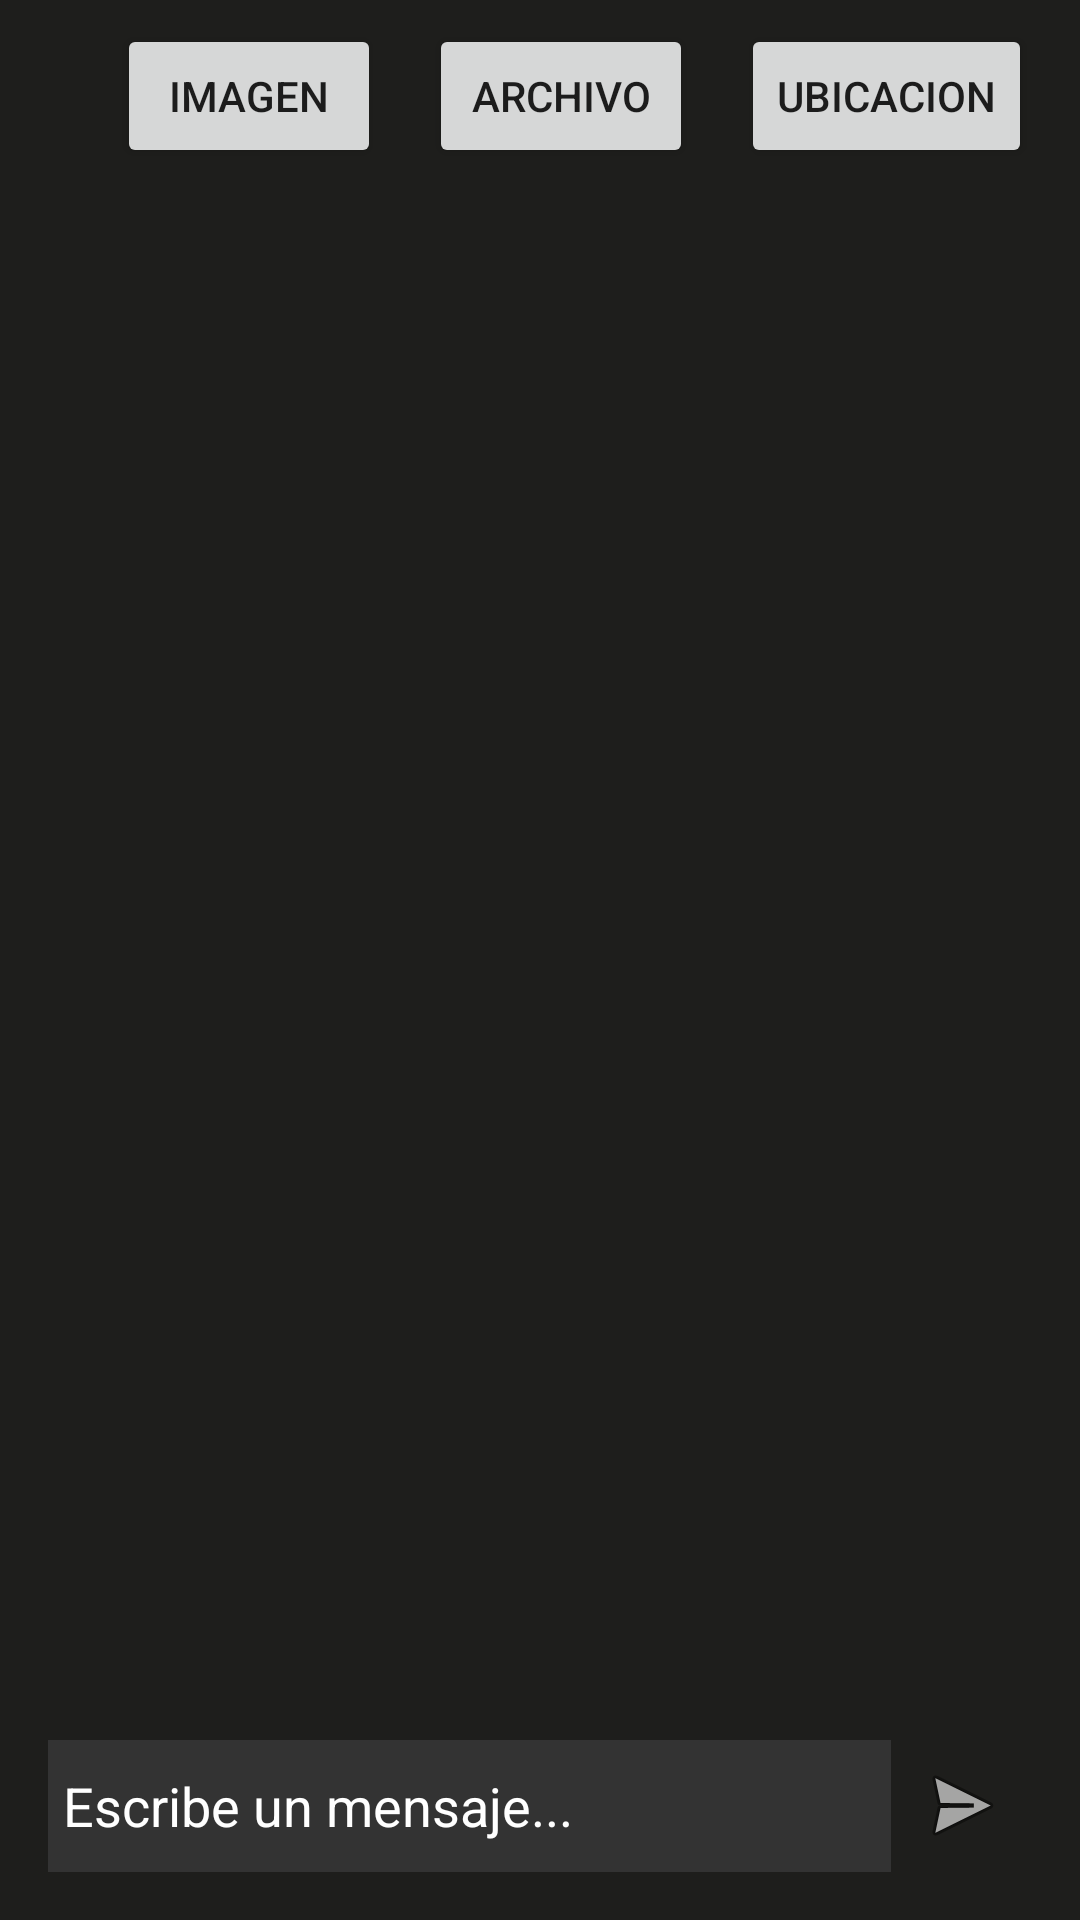

This screen was rendered from an Android layout file. Write that file and the resources it references.
<!-- AndroidManifest.xml: application theme Theme.POI -->
<!-- res/layout/fragment_grupo.xml -->
<?xml version="1.0" encoding="utf-8"?>
<FrameLayout xmlns:android="http://schemas.android.com/apk/res/android"
    xmlns:app="http://schemas.android.com/apk/res-auto"
    xmlns:tools="http://schemas.android.com/tools"
    android:layout_width="match_parent"
    android:layout_height="match_parent"
    android:background="@color/white"
    tools:context=".buscar">

    <androidx.constraintlayout.widget.ConstraintLayout
        android:layout_width="match_parent"
        android:layout_height="match_parent"
        android:background="@color/secondary">

        <androidx.recyclerview.widget.RecyclerView
            android:id="@+id/rvGrupoChat"
            android:layout_width="0dp"
            android:layout_height="0dp"
            android:layout_marginBottom="16dp"
            android:background="@color/secondary"
            app:layout_constraintBottom_toTopOf="@+id/btnSendMessage"
            app:layout_constraintEnd_toEndOf="parent"
            app:layout_constraintHorizontal_bias="1.0"
            app:layout_constraintStart_toStartOf="parent"
            app:layout_constraintTop_toBottomOf="@+id/btn_group_ubication"
            tools:listitem="@layout/activity_chatbox">

        </androidx.recyclerview.widget.RecyclerView>

        <EditText
            android:id="@+id/txtSendMessage"

            android:layout_width="0dp"
            android:layout_height="44dp"
            android:layout_marginStart="16dp"
            android:layout_marginBottom="16dp"
            android:background="@color/tertiary"
            android:backgroundTint="@color/tertiary"

            android:ems="10"
            android:hint="Escribe un mensaje..."
            android:inputType="textPersonName"
            android:paddingLeft="5dp"
            android:textColor="#FFFFFF"
            android:textColorHint="#FFFFFF"
            app:layout_constraintBottom_toBottomOf="parent"
            app:layout_constraintEnd_toStartOf="@+id/btnSendMessage"
            app:layout_constraintStart_toStartOf="parent" />

        <ImageButton
            android:id="@+id/btnSendMessage"
            android:layout_width="47dp"
            android:layout_height="45dp"
            android:layout_marginEnd="16dp"
            android:layout_marginBottom="16dp"
            android:background="@android:color/transparent"
            app:layout_constraintBottom_toBottomOf="parent"
            app:layout_constraintEnd_toEndOf="parent"
            app:srcCompat="@android:drawable/ic_menu_send" />

        <Button
            android:id="@+id/btn_group_ubication"
            android:layout_width="wrap_content"
            android:layout_height="wrap_content"
            android:layout_marginTop="8dp"
            android:layout_marginEnd="16dp"
            android:text="Ubicacion"
            app:layout_constraintEnd_toEndOf="parent"
            app:layout_constraintTop_toTopOf="parent" />

        <Button
            android:id="@+id/btn_archivo_grupo"
            android:layout_width="wrap_content"
            android:layout_height="wrap_content"
            android:layout_marginTop="8dp"
            android:layout_marginEnd="16dp"
            android:text="Archivo"
            app:layout_constraintEnd_toStartOf="@+id/btn_group_ubication"
            app:layout_constraintTop_toTopOf="parent" />

        <Button
            android:id="@+id/btn_imagen_grupo"
            android:layout_width="wrap_content"
            android:layout_height="wrap_content"
            android:layout_marginTop="8dp"
            android:layout_marginEnd="16dp"
            android:text="Imagen"
            app:layout_constraintEnd_toStartOf="@+id/btn_archivo_grupo"
            app:layout_constraintTop_toTopOf="parent" />
        />
    </androidx.constraintlayout.widget.ConstraintLayout>
</FrameLayout>
<!-- res/layout/activity_chatbox.xml (included above) -->
<?xml version="1.0" encoding="utf-8"?>
    <FrameLayout
        xmlns:android="http://schemas.android.com/apk/res/android"
        xmlns:app="http://schemas.android.com/apk/res-auto"
        xmlns:tools="http://schemas.android.com/tools"
        android:layout_width="match_parent"
        android:layout_height="wrap_content"
        android:layout_margin="8dp"
        android:orientation="vertical">

    <LinearLayout
        android:id="@+id/contenedorMensaje"
        android:layout_width="wrap_content"
        android:layout_height="wrap_content"

        android:layout_gravity="start"
        android:background="@drawable/esquinas"
        android:orientation="vertical"
        tools:layout_editor_absoluteX="394dp">

        <TextView
            android:id="@+id/tvNombre"
            android:layout_width="wrap_content"
            android:layout_height="wrap_content"
            android:layout_marginLeft="16dp"
            android:layout_marginTop="6dp"
            android:fontFamily="@font/alfa_slab_one"
            android:textColor="@color/white"
            tools:text="Pedro:" />

        <TextView
            android:id="@+id/tvMensaje"
            android:layout_width="wrap_content"
            android:layout_height="wrap_content"
            android:fontFamily="@font/allerta"
            android:padding="16dp"
            android:textColor="@color/white"
            tools:text="Esto es prueba de mensaje?" />

        <ImageButton
            android:id="@+id/btn_download"
            android:layout_width="match_parent"
            android:layout_height="wrap_content"
            android:backgroundTint="@android:color/transparent"
            android:visibility="gone"
            app:srcCompat="@drawable/ic_download" />

        <TextView
            android:id="@+id/tvMensajeHora"
            android:layout_width="wrap_content"
            android:layout_height="wrap_content"
            android:layout_marginLeft="16dp"
            android:layout_marginTop="8dp"
            android:layout_marginBottom="8dp"
            android:fontFamily="@font/allerta"
            android:textColor="@color/white"
            tools:text="22:00 hrs" />





    </LinearLayout>

    </FrameLayout>
<!-- resources referenced by this layout -->
<resources>
  <color name="secondary">#1e1e1c</color>
  <color name="tertiary">#333333</color>
  <color name="white">#FFFFFFFF</color>
  <!-- drawable esquinas (drawable) -->
  <?xml version="1.0" encoding="UTF-8"?>
  <layer-list xmlns:android="http://schemas.android.com/apk/res/android">
      <item>
          <rotate
              android:fromDegrees="-45"
              android:pivotX="100%"
              android:pivotY="100%"
              android:toDegrees="0" >
              <shape android:shape="rectangle" >
                  <solid android:color="@color/grad1" />
              </shape>
          </rotate>
      </item>
      <item android:right="5dp">
          <shape android:shape="rectangle" >
              <solid android:color="@color/grad1" />
              <corners android:radius="5dp" />
          </shape>
  
      </item>
  </layer-list>
  <!-- drawable ic_download (drawable) -->
  <vector android:height="24dp" android:tint="#FDFFFE"
      android:viewportHeight="24" android:viewportWidth="24"
      android:width="24dp" xmlns:android="http://schemas.android.com/apk/res/android">
      <path android:fillColor="@android:color/white" android:pathData="M5,20h14v-2H5V20zM19,9h-4V3H9v6H5l7,7L19,9z"/>
  </vector>
  <style name="Theme.POI" parent="Theme.MaterialComponents.DayNight.NoActionBar">
          
          <item name="colorPrimary">@color/purple_500</item>
          <item name="colorPrimaryVariant">@color/purple_700</item>
          <item name="colorOnPrimary">@color/white</item>
          
          <item name="colorSecondary">@color/teal_200</item>
          <item name="colorSecondaryVariant">@color/teal_700</item>
          <item name="colorOnSecondary">@color/black</item>
          
          <item name="android:statusBarColor" tools:targetApi="l">@color/toolbar</item>
          
      </style>
  <color name="grad1">#0073FF</color>
  <color name="purple_500">#0073FF</color>
  <color name="purple_700">#FF3700B3</color>
  <color name="teal_200">#0073FF</color>
  <color name="teal_700">#012D62</color>
  <color name="black">#FF000000</color>
  <color name="toolbar">#010101</color>
</resources>
